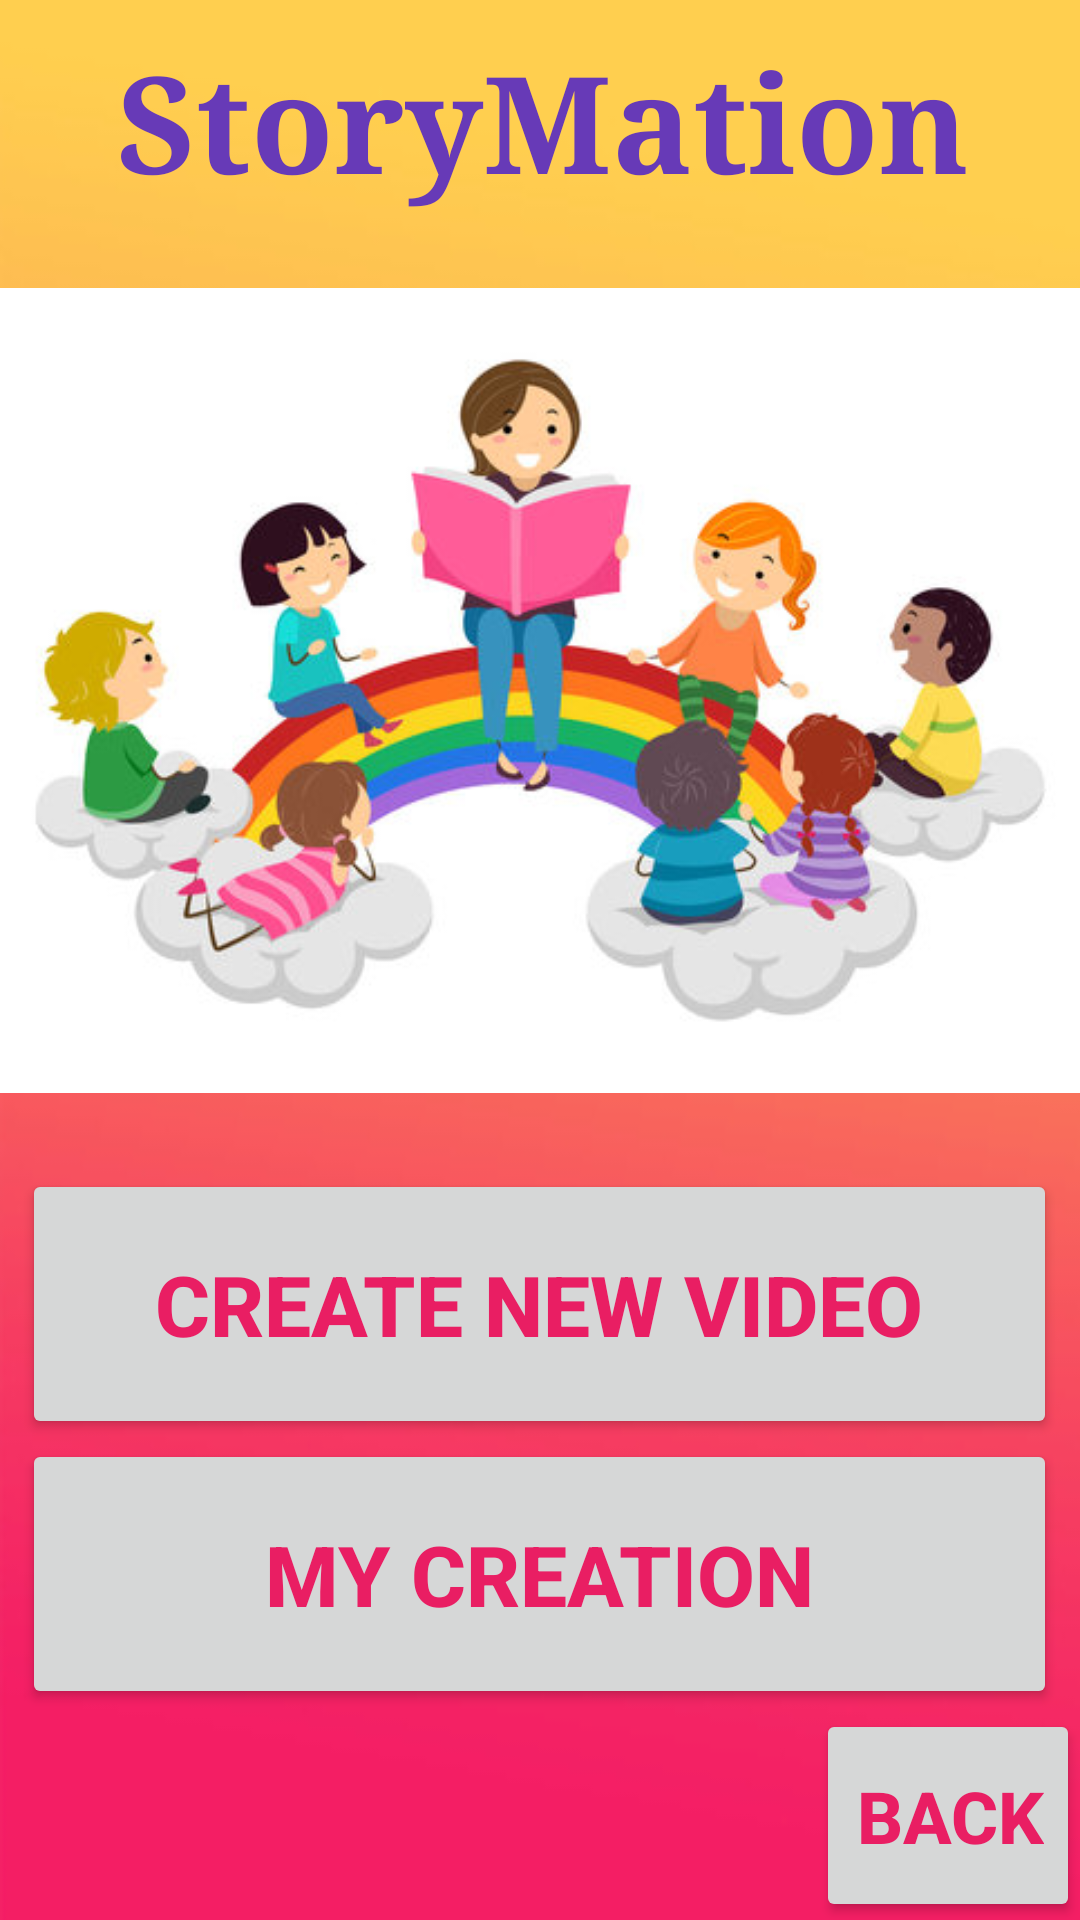

Android layout source for this screen:
<!-- AndroidManifest.xml: application theme Theme.WelcomeToStoryMation -->
<!-- res/layout/activity_main_page.xml -->
<?xml version="1.0" encoding="utf-8"?>
<LinearLayout xmlns:android="http://schemas.android.com/apk/res/android"
    xmlns:app="http://schemas.android.com/apk/res-auto"
    xmlns:tools="http://schemas.android.com/tools"
    android:layout_width="match_parent"
    android:layout_height="match_parent"
    android:background="@drawable/background"
    android:orientation="vertical"
    tools:context=".MainPage">


    <TextView
        android:id="@+id/text_view_p1"
        android:layout_width="346dp"
        android:layout_height="wrap_content"
        android:layout_marginStart="32dp"
        android:layout_marginTop="10dp"
        android:fontFamily="serif"
        android:text="StoryMation"
        android:layout_gravity="center"
        android:textColor="#673AB7"
        android:textSize="45sp"
        android:textStyle="bold"
        app:layout_constraintStart_toEndOf="parent"
        app:layout_constraintTop_toTopOf="parent" />

    <ImageView
        android:id="@+id/imageView1"
        android:layout_width="match_parent"
        android:layout_height="319dp"
        app:srcCompat="@drawable/storymation" />

    <Button
        android:id="@+id/button1"
        android:layout_width="345dp"
        android:layout_height="90dp"
        android:layout_gravity="center"
        android:insetBottom="8dp"
        android:onClick="btnCreate_new_creation"
        android:text="Create new video"
        android:textAlignment="center"
        android:textColor="#E91E63"
        android:textSize="28sp"
        android:textStyle="bold"
        tools:layout_editor_absoluteX="58dp"
        tools:layout_editor_absoluteY="513dp" />

    <Button
        android:id="@+id/button2"
        android:layout_width="345dp"
        android:layout_height="90dp"
        android:layout_gravity="center"
        android:insetBottom="8dp"
        android:text="My Creation"
        android:onClick="btnmy_creation"
        android:textAlignment="center"
        android:textColor="#E91E63"
        android:textSize="28sp"
        android:textStyle="bold"
        tools:layout_editor_absoluteX="58dp"
        tools:layout_editor_absoluteY="513dp" />
    <Button
        android:id="@+id/button5"
        android:layout_width="wrap_content"
        android:layout_height="71dp"
        android:layout_gravity="end"
        android:insetBottom="10dp"
        android:onClick="btnBack"
        android:text="Back"
        android:textAlignment="textEnd"
        android:textColor="#E91E63"
        android:textSize="24sp"
        android:textStyle="bold"
        tools:layout_editor_absoluteX="58dp"
        tools:layout_editor_absoluteY="513dp" />

</LinearLayout>
<!-- resources referenced by this layout -->
<resources>
  <!-- drawable background: jpg bitmap (drawable, 28704 bytes) -->
  <!-- drawable storymation: jpg bitmap (drawable, 37475 bytes) -->
  <style name="Theme.WelcomeToStoryMation" parent="Theme.MaterialComponents.DayNight.DarkActionBar">
          
          <item name="colorPrimary">@color/purple_500</item>
          <item name="colorPrimaryVariant">@color/purple_700</item>
          <item name="colorOnPrimary">@color/white</item>
          
          <item name="colorSecondary">@color/teal_200</item>
          <item name="colorSecondaryVariant">@color/teal_700</item>
          <item name="colorOnSecondary">@color/black</item>
          
          <item name="android:statusBarColor" tools:targetApi="l">?attr/colorPrimaryVariant</item>
          
      </style>
  <!-- not gathered from this repository: default colours our renderer supplied (Android Studio template values) -->
  <color name="purple_500">#FF6200EE</color>
  <color name="purple_700">#FF3700B3</color>
  <color name="teal_200">#FF03DAC5</color>
  <color name="teal_700">#FF018786</color>
  <color name="black">#FF000000</color>
  <color name="white">#FFFFFFFF</color>
</resources>
